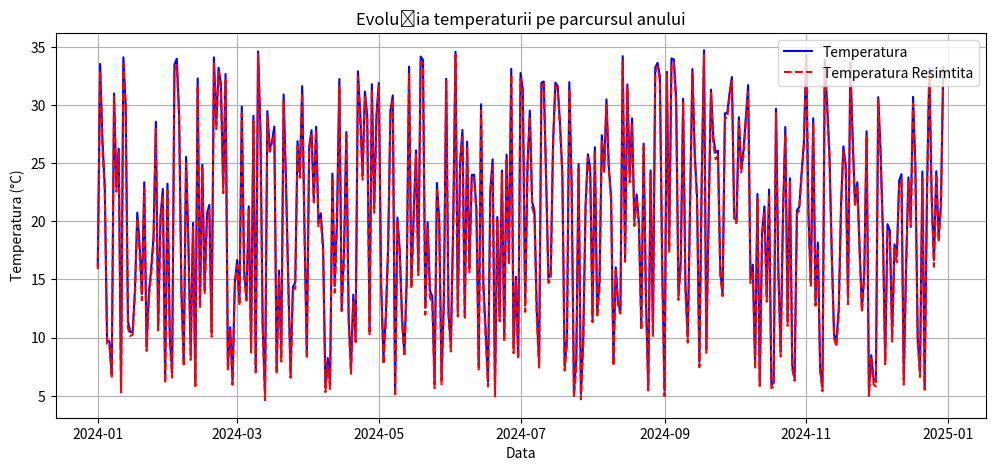
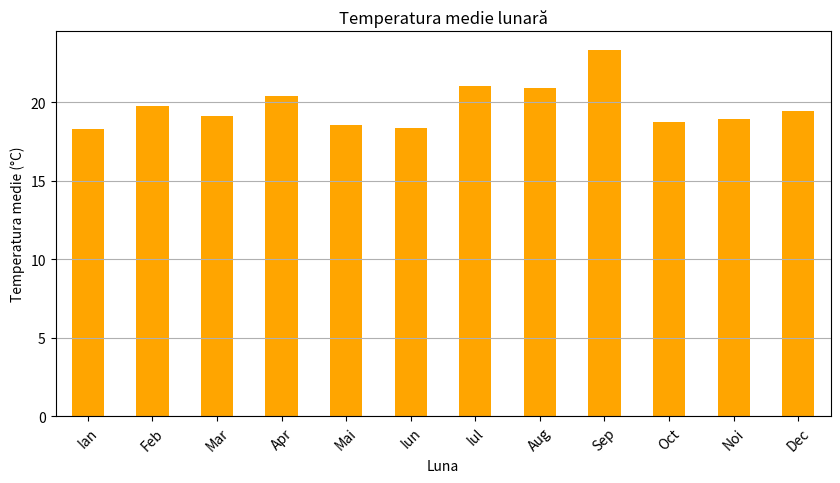

Write the Python code that produced these figures, in order.
import numpy as np
import pandas as pd
import matplotlib.pyplot as plt

# Generare date
np.random.seed(42)  # Pentru reproducibilitate
days = pd.date_range(start="2024-01-01", periods=365, freq='D')
temperatura = np.random.uniform(5, 35, 365)
umiditate = np.random.uniform(30, 90, 365)
viteza_vantului = np.random.uniform(0, 20, 365)

# Creare DataFrame
df = pd.DataFrame({
    "Data": days,
    "Temperatura": temperatura,
    "Umiditate": umiditate,
    "Viteza Vantului": viteza_vantului
})

# Calcul temperatura resimțită
df["Temperatura Resimtita"] = df["Temperatura"] - 0.7 * (df["Umiditate"] / 100)

# Găsire zile cu temperaturile extreme
zi_min = df.loc[df["Temperatura Resimtita"].idxmin()]
zi_max = df.loc[df["Temperatura Resimtita"].idxmax()]
print(f"Ziua cu cea mai mică temperatură resimțită: {zi_min['Data']} ({zi_min['Temperatura Resimtita']:.2f}°C)")
print(f"Ziua cu cea mai mare temperatură resimțită: {zi_max['Data']} ({zi_max['Temperatura Resimtita']:.2f}°C)")

# Vizualizare temperatură pe parcursul anului
plt.figure(figsize=(12, 5))
plt.plot(df["Data"], df["Temperatura"], label="Temperatura", color='blue')
plt.plot(df["Data"], df["Temperatura Resimtita"], label="Temperatura Resimtita", color='red', linestyle='dashed')
plt.xlabel("Data")
plt.ylabel("Temperatura (°C)")
plt.title("Evoluția temperaturii pe parcursul anului")
plt.legend()
plt.grid()
plt.show()

# Calcul temperatura medie lunară
df["Luna"] = df["Data"].dt.month
medii_lunare = df.groupby("Luna")["Temperatura"].mean()

# Grafic temperatură medie lunară
plt.figure(figsize=(10, 5))
medii_lunare.plot(kind='bar', color='orange')
plt.xlabel("Luna")
plt.ylabel("Temperatura medie (°C)")
plt.title("Temperatura medie lunară")
plt.xticks(ticks=range(12), labels=["Ian", "Feb", "Mar", "Apr", "Mai", "Iun", "Iul", "Aug", "Sep", "Oct", "Noi", "Dec"], rotation=45)
plt.grid(axis='y')
plt.show()
